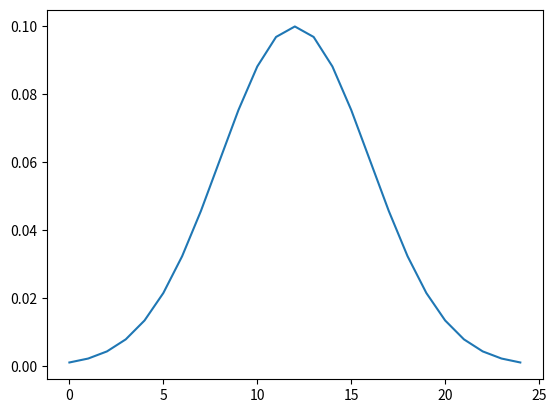
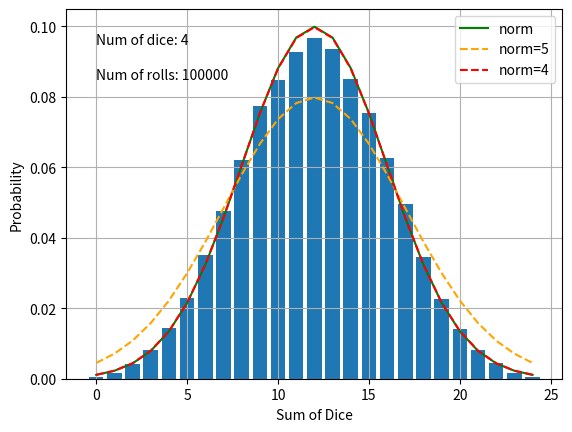

The matplotlib source for these figures, in order:
import numpy as np
import matplotlib.pyplot as plt
import pandas as pd
pd.set_option('display.max_columns', None)
pd.set_option('display.max_rows', None)


def std(data):
    return np.sqrt(1/(len(data)-1) * np.sum(np.square(data - mean(data))))

def variance(data):
    return np.square(std(data))

def mean(data):
    return np.sum(data) / len(data)

def standard_dist(data):
    return (1 / (2 * np.pi)) * np.exp(-1/2 * np.square(data))

def norm_dist(data, std):
    return (1 / (std * np.sqrt(2*np.pi))) * np.exp(-(np.square(data-mean(data)))/(2*std**2))

def parent_dist(data):
    return np.sqrt(np.sum(np.unique(data) - mean(data)) / len(data))

def sample_dist(data):
    return np.sqrt(np.sum(np.square(data - mean(data))) / (len(data)-1))


if __name__ == "__main__":
    numOfDice = 4
    numOfRolls = 100000
    rolls = np.array([])

    for i in range(numOfRolls):
        rolls = np.append(rolls, np.sum(np.random.randint(low=0, high=7, size=numOfDice)))

    unique, count = np.unique(rolls, return_counts=True)
    count_prob = count / numOfRolls

    norm_parent = norm_dist(unique, sample_dist(rolls))
    print(norm_parent)

    plt.figure()
    plt.plot(unique, norm_parent)
    plt.show()

    plt.figure()
    plt.bar(unique, count_prob)

    norm = norm_dist(unique, std(rolls))
    plt.plot(unique, norm, '-', color='green', label='norm')

    norm_3 = norm_dist(unique, 5)
    plt.plot(unique, norm_3, '--', label='norm=5', color='orange')

    norm_2 = norm_dist(unique, 2)
    #plt.plot(unique, norm_2, '--', label='norm=2')

    norm_4 = norm_dist(unique, 4)
    plt.plot(unique, norm_4, '--', label='norm=4', color='red')

    plt.grid(True)
    plt.text(0, 0.095, "Num of dice: {0}".format(numOfDice))
    plt.text(0, 0.085, "Num of rolls: {0}".format(numOfRolls))
    plt.xlabel("Sum of Dice")
    plt.ylabel("Probability")
    plt.legend()
    plt.show()























